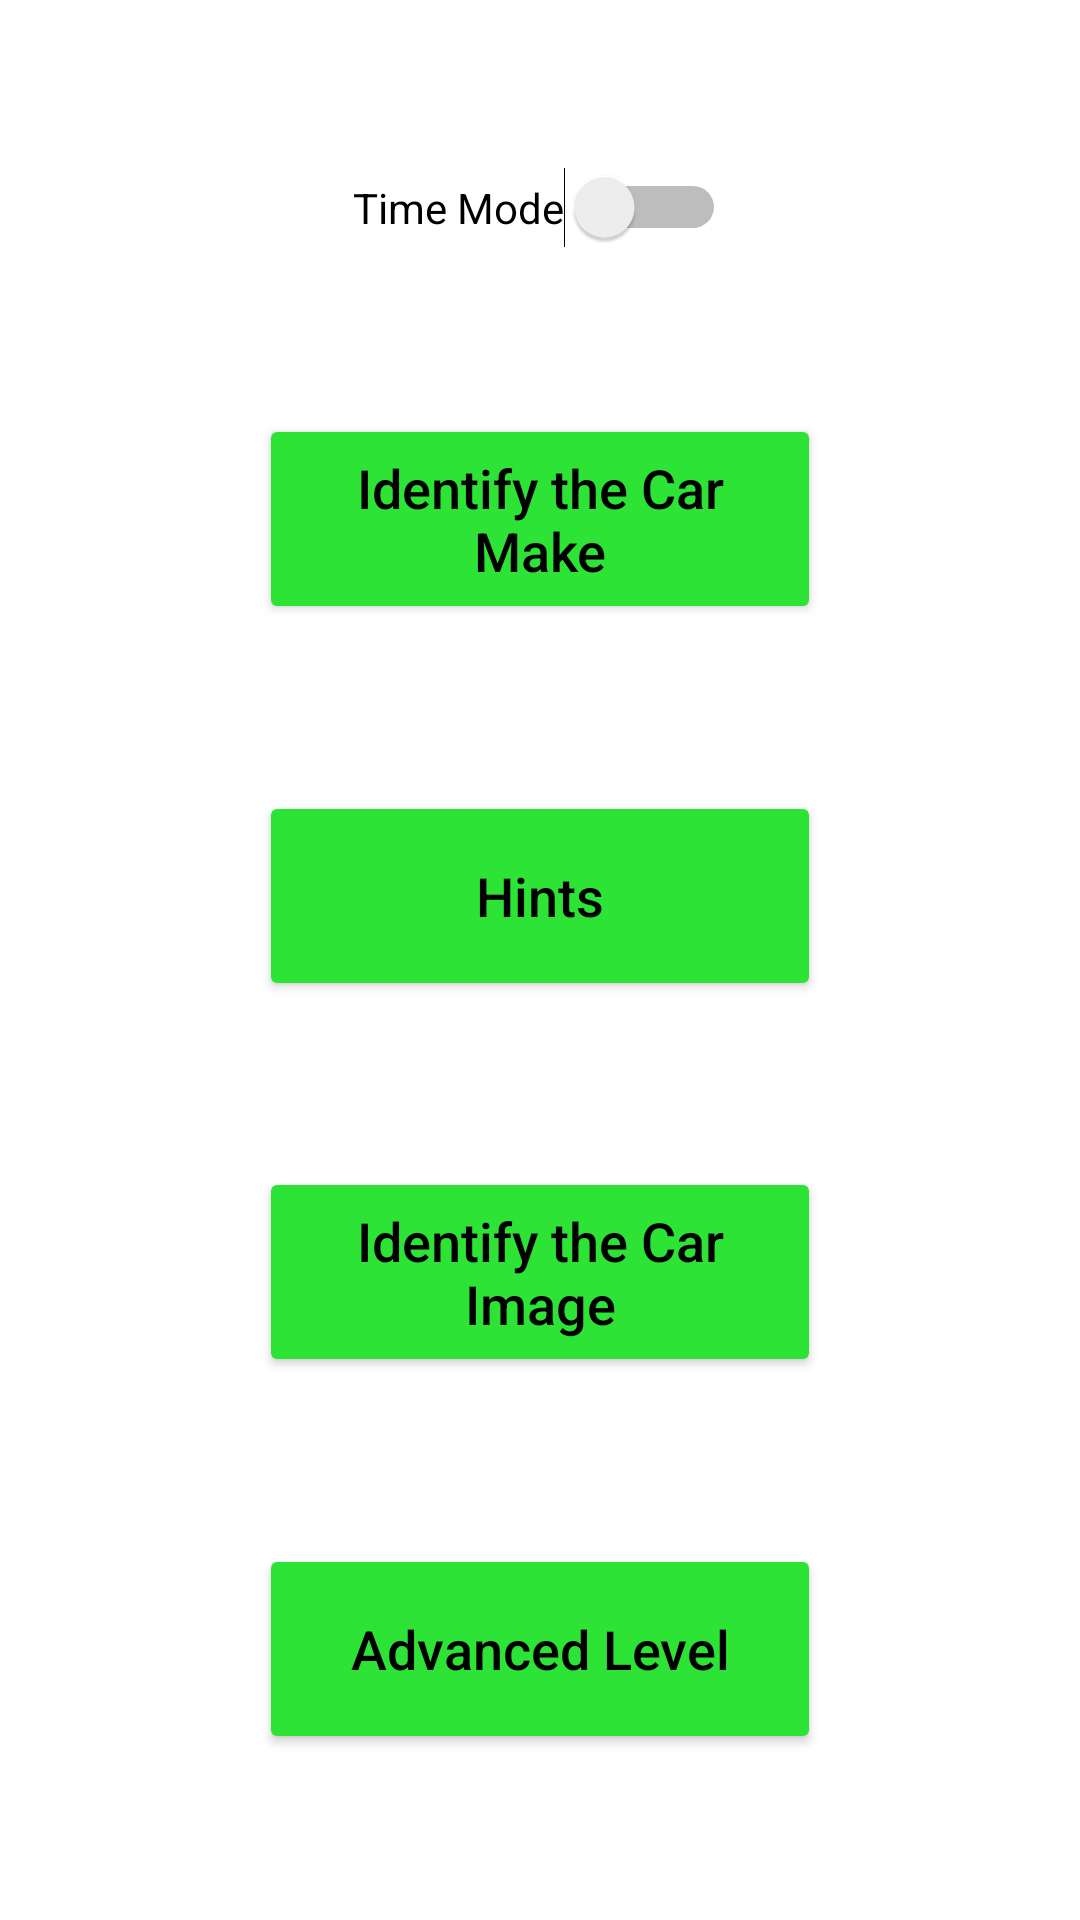

This screen was rendered from an Android layout file. Write that file and the resources it references.
<!-- AndroidManifest.xml: application theme Theme.MAD_Assignment_1 -->
<!-- res/layout/activity_main.xml -->
<?xml version="1.0" encoding="utf-8"?>
<androidx.constraintlayout.widget.ConstraintLayout xmlns:android="http://schemas.android.com/apk/res/android"
    xmlns:app="http://schemas.android.com/apk/res-auto"
    xmlns:tools="http://schemas.android.com/tools"
    android:layout_width="match_parent"
    android:layout_height="match_parent"
    tools:context=".MainActivity">

    <Button
        android:id="@+id/idCarImage"
        android:layout_width="0dp"
        android:layout_height="70dp"
        android:text="@string/identify_the_car_image"
        android:textAllCaps="false"
        android:textColor="#000000"
        android:textSize="18sp"
        app:backgroundTint="#2DE336"
        app:layout_constraintBottom_toTopOf="@+id/advanceLevel"
        app:layout_constraintEnd_toStartOf="@+id/guideline2"
        app:layout_constraintHorizontal_bias="0.5"
        app:layout_constraintStart_toStartOf="@+id/guideline1"
        app:layout_constraintTop_toBottomOf="@+id/hints"
        tools:ignore="MissingConstraints" />

    <Button
        android:id="@+id/idCarMake"
        android:layout_width="0dp"
        android:layout_height="70dp"
        android:text="@string/identify_the_car_make"
        android:textAllCaps="false"
        android:textColor="#000000"
        android:textSize="18sp"
        app:backgroundTint="#2DE336"
        app:layout_constraintBottom_toTopOf="@+id/hints"
        app:layout_constraintEnd_toStartOf="@+id/guideline2"
        app:layout_constraintHorizontal_bias="0.0"
        app:layout_constraintStart_toStartOf="@+id/guideline1"
        app:layout_constraintTop_toBottomOf="@+id/switchTimeMode"
        tools:ignore="MissingConstraints" />

    <Button
        android:id="@+id/hints"
        android:layout_width="0dp"
        android:layout_height="70dp"
        android:text="@string/hints"
        android:textAllCaps="false"
        android:textColor="#000000"
        android:textSize="18sp"
        app:backgroundTint="#2DE336"
        app:layout_constraintBottom_toTopOf="@+id/idCarImage"
        app:layout_constraintEnd_toStartOf="@+id/guideline2"
        app:layout_constraintHorizontal_bias="0.5"
        app:layout_constraintStart_toStartOf="@+id/guideline1"
        app:layout_constraintTop_toBottomOf="@+id/idCarMake"
        tools:ignore="MissingConstraints" />

    <Button
        android:id="@+id/advanceLevel"
        android:layout_width="0dp"
        android:layout_height="70dp"
        android:text="@string/advanced_level"
        android:textAllCaps="false"
        android:textColor="#000000"
        android:textSize="18sp"
        app:backgroundTint="#2DE336"
        app:layout_constraintBottom_toBottomOf="parent"
        app:layout_constraintEnd_toStartOf="@+id/guideline2"
        app:layout_constraintHorizontal_bias="0.5"
        app:layout_constraintStart_toStartOf="@+id/guideline1"
        app:layout_constraintTop_toBottomOf="@+id/idCarImage"
        tools:ignore="MissingConstraints" />

    <Switch
        android:id="@+id/switchTimeMode"
        android:layout_width="wrap_content"
        android:layout_height="wrap_content"
        android:text="@string/timer"
        app:layout_constraintBottom_toTopOf="@+id/idCarMake"
        app:layout_constraintEnd_toStartOf="@+id/guideline2"
        app:layout_constraintHorizontal_bias="0.497"
        app:layout_constraintStart_toStartOf="@+id/guideline1"
        app:layout_constraintTop_toTopOf="parent"
        tools:ignore="MissingConstraints,UseSwitchCompatOrMaterialXml" />

    <androidx.constraintlayout.widget.Guideline
        android:id="@+id/guideline1"
        android:layout_width="wrap_content"
        android:layout_height="wrap_content"
        android:orientation="vertical"
        app:layout_constraintGuide_percent="0.24" />

    <androidx.constraintlayout.widget.Guideline
        android:id="@+id/guideline2"
        android:layout_width="wrap_content"
        android:layout_height="wrap_content"
        android:orientation="vertical"
        app:layout_constraintGuide_percent="0.76" />

</androidx.constraintlayout.widget.ConstraintLayout>
<!-- resources referenced by this layout -->
<resources>
  <string name="advanced_level">Advanced Level</string>
  <string name="hints">Hints</string>
  <string name="identify_the_car_image">Identify the Car Image</string>
  <string name="identify_the_car_make">Identify the Car Make</string>
  <string name="timer">Time Mode</string>
  <style name="Theme.MAD_Assignment_1" parent="Theme.MaterialComponents.DayNight.DarkActionBar">
          
          <item name="colorPrimary">@color/purple_500</item>
          <item name="colorPrimaryVariant">@color/purple_700</item>
          <item name="colorOnPrimary">@color/white</item>
          
          <item name="colorSecondary">@color/teal_200</item>
          <item name="colorSecondaryVariant">@color/teal_700</item>
          <item name="colorOnSecondary">@color/black</item>
          
          <item name="android:statusBarColor" tools:targetApi="l">?attr/colorPrimaryVariant</item>
          
      </style>
  <!-- not gathered from this repository: default colours our renderer supplied (Android Studio template values) -->
  <color name="purple_500">#FF6200EE</color>
  <color name="purple_700">#FF3700B3</color>
  <color name="teal_200">#FF03DAC5</color>
  <color name="teal_700">#FF018786</color>
  <color name="black">#FF000000</color>
  <color name="white">#FFFFFFFF</color>
</resources>
